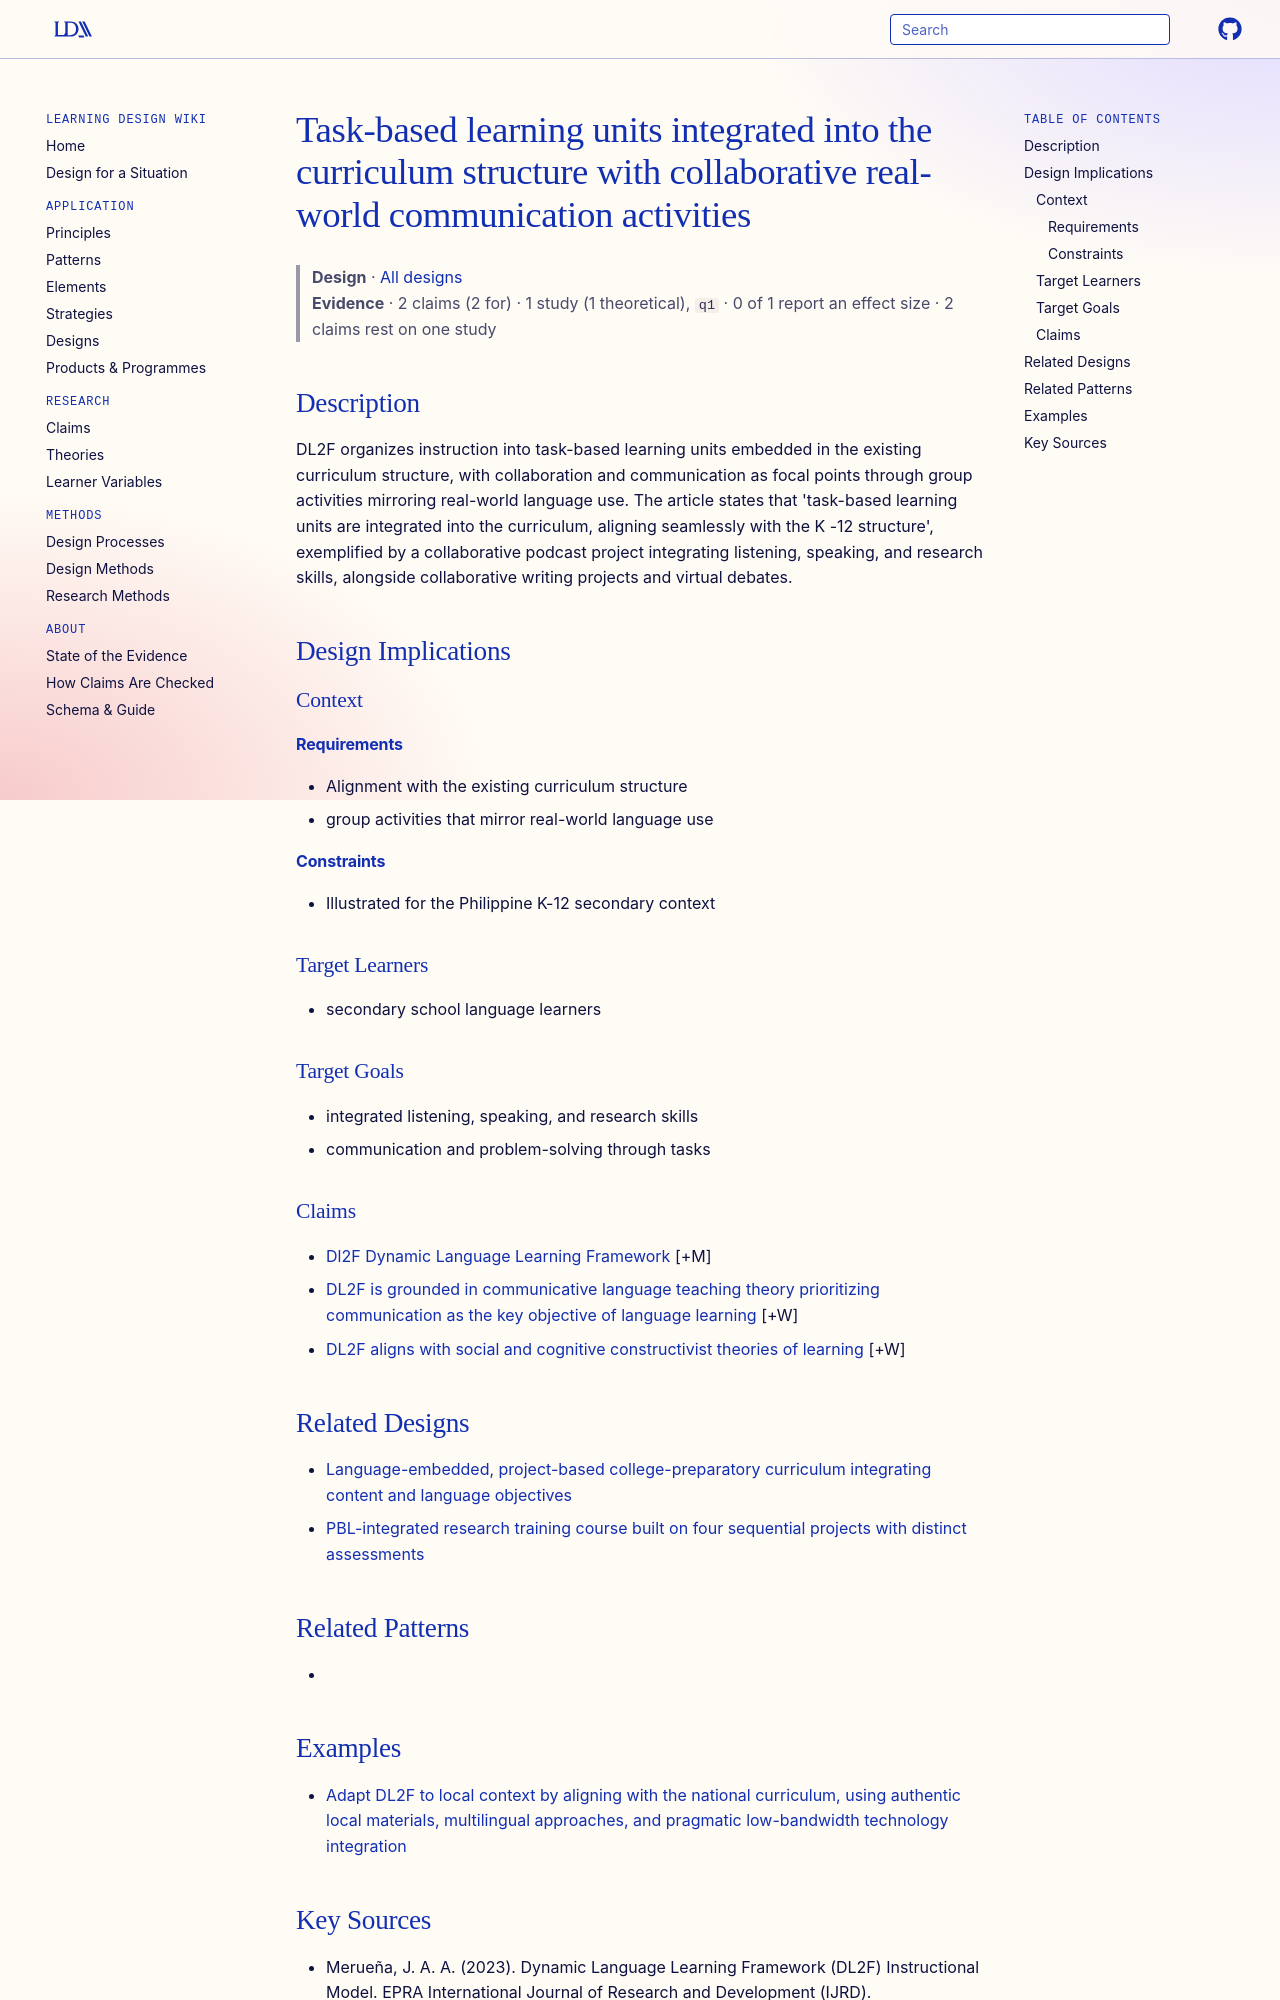

repository: Learning-Design-Alliance/learning-wiki · page: designs/dl2f-task-based-unit-pattern/index.html · generator: mkdocs

---
type: design
id: dl2f-task-based-unit-pattern
title: Task-based learning units integrated into the curriculum structure with collaborative real-world communication activities
description: DL2F organizes instruction into task-based learning units embedded in the existing curriculum structure, with collaboration and communication as focal points through group activities mirroring real-world language use.
status: review
generated:
  by: "process:wiki-ingest"
  at: 2026-09-25
sources:
  - id: merueña-2023
    resource: "https://eric.ed.gov/?id=ED637673"
    title: "Merueña, J. A. A. (2023). Dynamic Language Learning Framework (DL2F) Instructional Model. EPRA International Journal of Research and Development (IJRD). https://eric.ed.gov/?id=ED637673"
    author: Merueña, J. A. A
---

# Task-based learning units integrated into the curriculum structure with collaborative real-world communication activities

> **Design** · [All designs](index.md)
> **Evidence** · 2 claims (2 for) · 1 study (1 theoretical), `q1` · 0 of 1 report an effect size · 2 claims rest on one study

## Description
DL2F organizes instruction into task-based learning units embedded in the existing curriculum structure, with collaboration and communication as focal points through group activities mirroring real-world language use. The article states that 'task-based learning units are integrated into the curriculum, aligning seamlessly with the K -12 structure', exemplified by a collaborative podcast project integrating listening, speaking, and research skills, alongside collaborative writing projects and virtual debates.

## Design Implications

### Context
#### Requirements
- Alignment with the existing curriculum structure
- group activities that mirror real-world language use
#### Constraints
- Illustrated for the Philippine K-12 secondary context

### Target Learners
- secondary school language learners

### Target Goals
- integrated listening, speaking, and research skills
- communication and problem-solving through tasks

### Claims

- [Dl2F Dynamic Language Learning Framework](../theories/dl2f-dynamic-language-learning-framework.md) [+M]
- [DL2F is grounded in communicative language teaching theory prioritizing communication as the key objective of language learning](../claims/dl2f-grounded-in-clt-theory.md) [+W]
- [DL2F aligns with social and cognitive constructivist theories of learning](../claims/dl2f-constructivist-alignment.md) [+W]

## Related Designs

- [Language-embedded, project-based college-preparatory curriculum integrating content and language objectives](content-language-integration-bricks-and-mortar.md)
- [PBL-integrated research training course built on four sequential projects with distinct assessments](pbl-four-sequential-projects-course-pattern.md)

## Related Patterns
-
